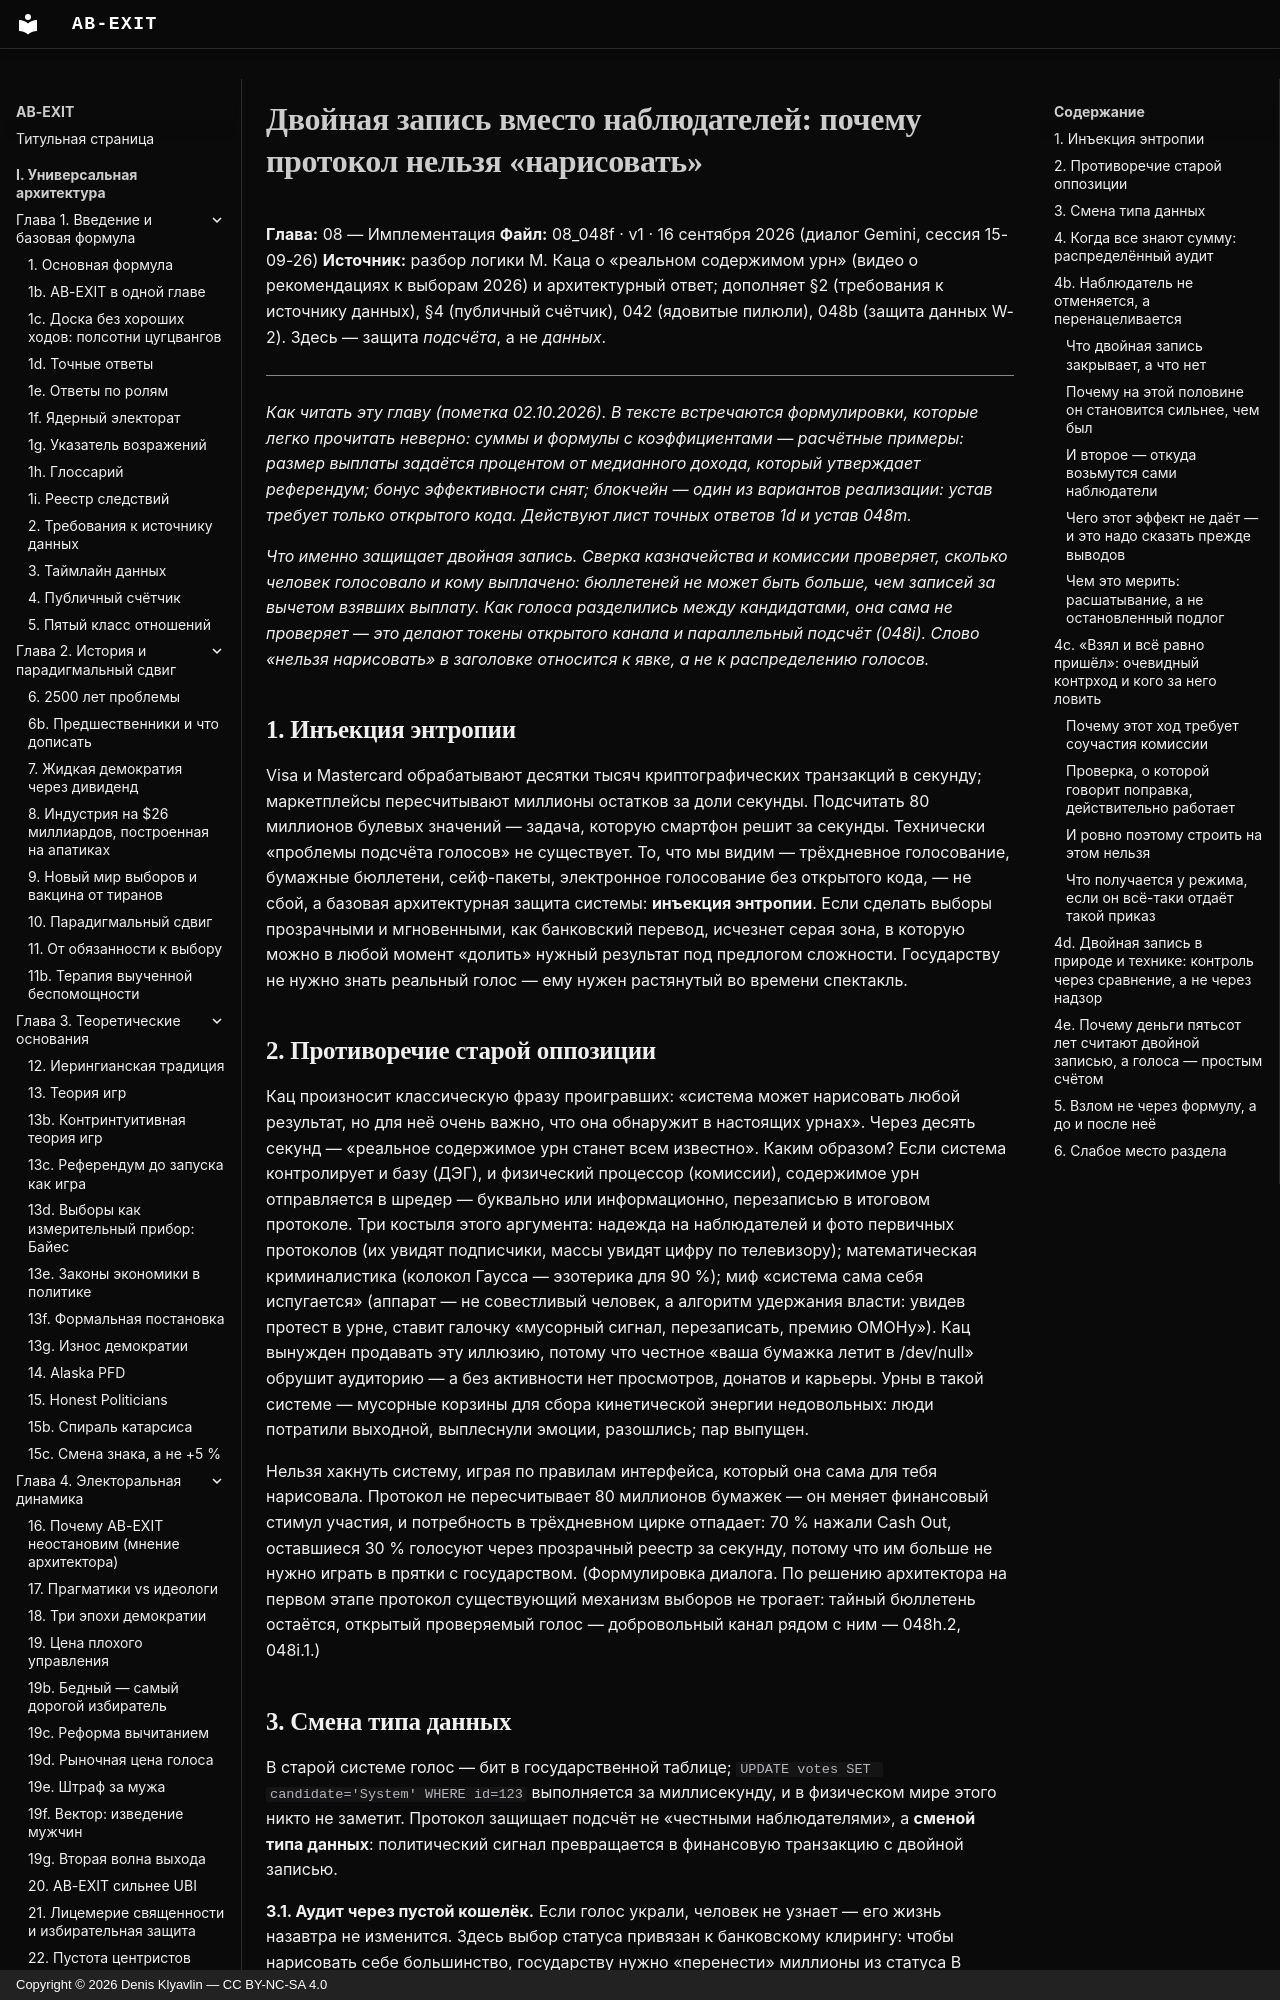

repository: Denis-Kliavlin/ab-exit · page: 08-implementation/048f-double-entry-elections/index.html · generator: mkdocs · copyright: Copyright © 2026 Denis Klyavlin — CC BY-NC-SA 4.0

# Двойная запись вместо наблюдателей: почему протокол нельзя «нарисовать»

**Глава:** 08 — Имплементация
**Файл:** 08_048f · v1 · 16 сентября 2026 (диалог Gemini, сессия 15-09-26)
**Источник:** разбор логики М. Каца о «реальном содержимом урн» (видео о рекомендациях к выборам 2026) и архитектурный ответ; дополняет §2 (требования к источнику данных), §4 (публичный счётчик), 042 (ядовитые пилюли), 048b (защита данных W-2). Здесь — защита *подсчёта*, а не *данных*.

---

*Как читать эту главу (пометка 02.10.2026). В тексте встречаются формулировки, которые легко прочитать неверно: суммы и формулы с коэффициентами — расчётные примеры: размер выплаты задаётся процентом от медианного дохода, который утверждает референдум; бонус эффективности снят; блокчейн — один из вариантов реализации: устав требует только открытого кода. Действуют лист точных ответов 1d и устав 048m.*

*Что именно защищает двойная запись. Сверка казначейства и комиссии проверяет, сколько человек голосовало и кому выплачено: бюллетеней не может быть больше, чем записей за вычетом взявших выплату. Как голоса разделились между кандидатами, она сама не проверяет — это делают токены открытого канала и параллельный подсчёт (048i). Слово «нельзя нарисовать» в заголовке относится к явке, а не к распределению голосов.*

## 1. Инъекция энтропии

Visa и Mastercard обрабатывают десятки тысяч криптографических транзакций в секунду; маркетплейсы пересчитывают миллионы остатков за доли секунды. Подсчитать 80 миллионов булевых значений — задача, которую смартфон решит за секунды. Технически «проблемы подсчёта голосов» не существует. То, что мы видим — трёхдневное голосование, бумажные бюллетени, сейф-пакеты, электронное голосование без открытого кода, — не сбой, а базовая архитектурная защита системы: **инъекция энтропии**. Если сделать выборы прозрачными и мгновенными, как банковский перевод, исчезнет серая зона, в которую можно в любой момент «долить» нужный результат под предлогом сложности. Государству не нужно знать реальный голос — ему нужен растянутый во времени спектакль.

## 2. Противоречие старой оппозиции

Кац произносит классическую фразу проигравших: «система может нарисовать любой результат, но для неё очень важно, что она обнаружит в настоящих урнах». Через десять секунд — «реальное содержимое урн станет всем известно». Каким образом? Если система контролирует и базу (ДЭГ), и физический процессор (комиссии), содержимое урн отправляется в шредер — буквально или информационно, перезаписью в итоговом протоколе. Три костыля этого аргумента: надежда на наблюдателей и фото первичных протоколов (их увидят подписчики, массы увидят цифру по телевизору); математическая криминалистика (колокол Гаусса — эзотерика для 90 %); миф «система сама себя испугается» (аппарат — не совестливый человек, а алгоритм удержания власти: увидев протест в урне, ставит галочку «мусорный сигнал, перезаписать, премию ОМОНу»). Кац вынужден продавать эту иллюзию, потому что честное «ваша бумажка летит в /dev/null» обрушит аудиторию — а без активности нет просмотров, донатов и карьеры. Урны в такой системе — мусорные корзины для сбора кинетической энергии недовольных: люди потратили выходной, выплеснули эмоции, разошлись; пар выпущен.

Нельзя хакнуть систему, играя по правилам интерфейса, который она сама для тебя нарисовала. Протокол не пересчитывает 80 миллионов бумажек — он меняет финансовый стимул участия, и потребность в трёхдневном цирке отпадает: 70 % нажали Cash Out, оставшиеся 30 % голосуют через прозрачный реестр за секунду, потому что им больше не нужно играть в прятки с государством. (Формулировка диалога. По решению архитектора на первом этапе протокол существующий механизм выборов не трогает: тайный бюллетень остаётся, открытый проверяемый голос — добровольный канал рядом с ним — 048h.2, 048i.1.)
